Run: headless pygame with SDL's dummy video driver; simulated clock (each Clock.tick advances the game by its frame time, no real sleeping); random seed 0; keys injected as events and as key.get_pressed() state; no mouse input.
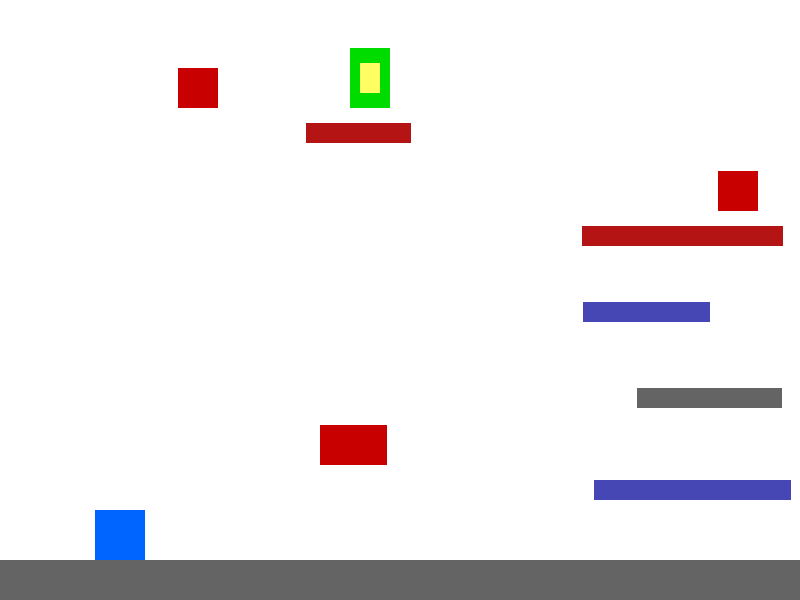
Frame 1 of 4 · flips 1–60 · no input
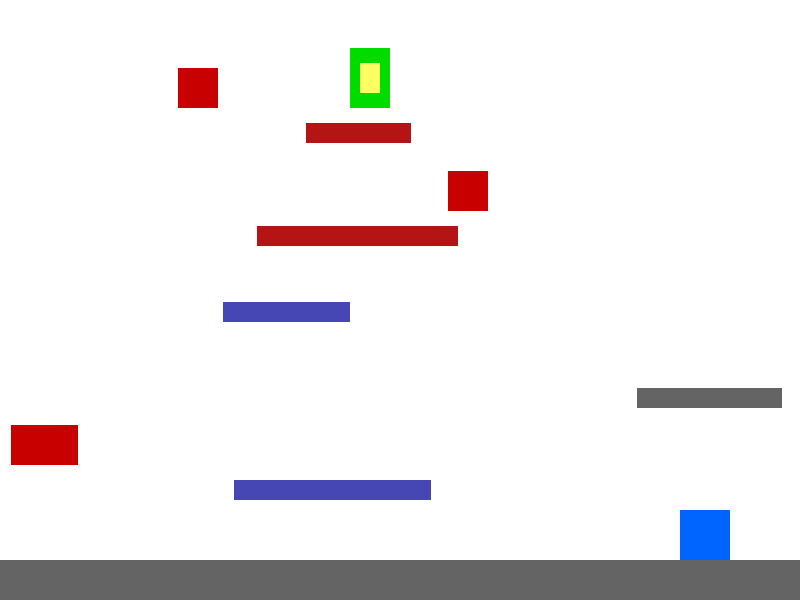
Frame 2 of 4 · flips 61–180 · tapped SPACE, RETURN · held RIGHT (→), D
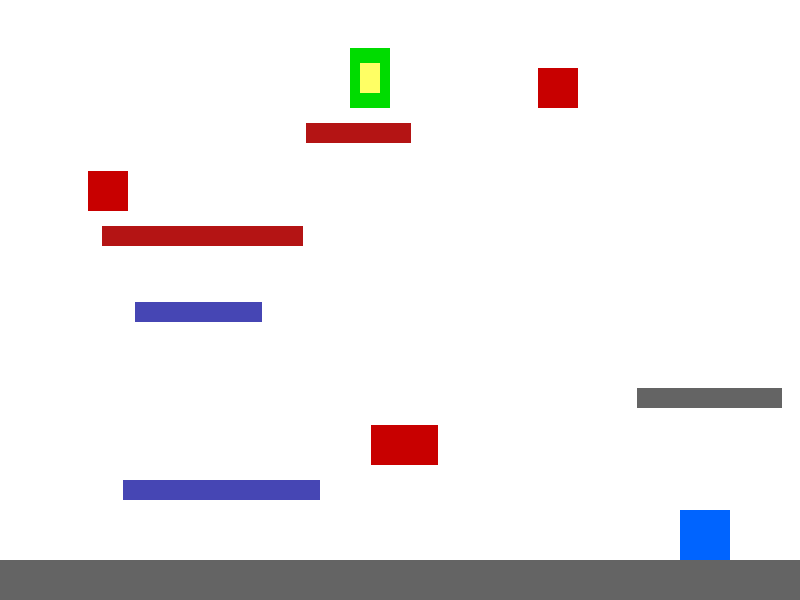
Frame 3 of 4 · flips 181–300 · held DOWN (↓), S
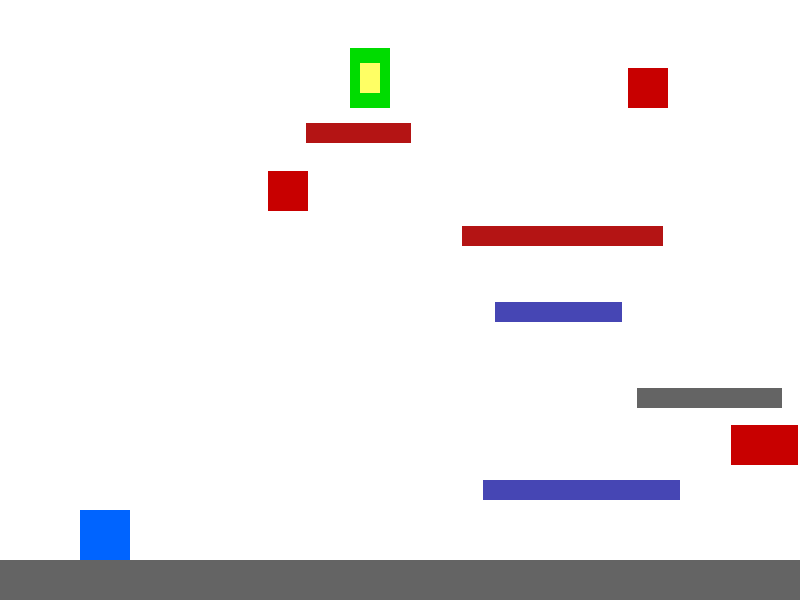
Frame 4 of 4 · flips 301–420 · held LEFT (←), A, UP (↑), W

The pygame program that drew these frames:

import pygame
import sys
import random

# Initialize Pygame
pygame.init()

# Constants
WIDTH, HEIGHT = 800, 600
FPS = 60
GRAVITY = 0.5
JUMP_STRENGTH = 15
MAX_FALL_SPEED = 15
PLAYER_SPEED = 5
DASH_BOOST = 18
DASH_DURATION = 12   # frames (~0.2s)
DASH_COOLDOWN = 90   # frames (~1.5s)

# Colors
WHITE = (255, 255, 255)
BLUE = (0, 100, 255)
GRAY = (100, 100, 100)
RED = (180, 20, 20)

# Particle for dash VFX
class Particle:
    def __init__(self, x, y):
        self.x = x + random.uniform(-8, 8)
        self.y = y + random.uniform(-15, 15)
        self.vx = random.uniform(-4, 4)
        self.vy = random.uniform(-3, 2)
        self.life = random.randint(12, 28)
        self.color = (255, random.randint(180, 255), 0)  # bright orange/yellow trail

    def update(self):
        self.x += self.vx
        self.y += self.vy
        self.vy += 0.15  # slight "float up" then fall
        self.life -= 1

    def draw(self, screen):
        if self.life > 0:
            size = max(2, int(self.life / 6))
            pygame.draw.circle(screen, self.color, (int(self.x), int(self.y)), size)


# Player class
class Player(pygame.sprite.Sprite):
    def __init__(self):
        super().__init__()
        self.image = pygame.Surface((50, 50))
        self.image.fill(BLUE)
        self.rect = self.image.get_rect()
        self.start_x = 120
        self.start_y = HEIGHT - 120
        self.rect.center = (self.start_x, self.start_y)
        self.velocity_y = 0
        self.on_ground = False
        self.jumps_remaining = 2
        self.dash_timer = 0
        self.dash_cooldown = 0
        self.dash_velocity = 0

    def reset_position(self):
        self.rect.center = (self.start_x, self.start_y)
        self.velocity_y = 0
        self.on_ground = False
        self.jumps_remaining = 2
        self.dash_timer = 0
        self.dash_velocity = 0

    def update(self, dx, platforms, enemies):
        # Cooldown & dash timer
        if self.dash_cooldown > 0:
            self.dash_cooldown -= 1
        if self.dash_timer > 0:
            self.dash_timer -= 1
            # Spawn dash particles (trail behind)
            if random.random() < 0.75:
                dash_dir = 1 if self.dash_velocity > 0 else -1
                px = self.rect.centerx - (dash_dir * 25)
                py = self.rect.centery
                particles.append(Particle(px, py))

        # Horizontal movement (input + dash boost)
        effective_dx = dx
        if self.dash_timer > 0:
            effective_dx += self.dash_velocity

        self.rect.x += effective_dx

        # Horizontal collisions
        hits = pygame.sprite.spritecollide(self, platforms, False)
        for hit in hits:
            if effective_dx > 0:
                self.rect.right = hit.rect.left
            elif effective_dx < 0:
                self.rect.left = hit.rect.right

        # Vertical movement
        self.velocity_y += GRAVITY
        if self.velocity_y > MAX_FALL_SPEED:
            self.velocity_y = MAX_FALL_SPEED
        self.rect.y += self.velocity_y

        # Reset on_ground
        self.on_ground = False

        # Vertical collisions
        hits = pygame.sprite.spritecollide(self, platforms, False)
        for hit in hits:
            if self.velocity_y >= 0:  # Falling / landing
                if hit.hazard:
                    self.reset_position()
                    return
                self.rect.bottom = hit.rect.top
                self.velocity_y = 0
                self.on_ground = True
                self.jumps_remaining = 2

                # Trigger disappearing platforms
                if hit.disappearing and hit.disappear_timer is None:
                    hit.disappear_timer = 50  # ~0.83s grace period
            elif self.velocity_y < 0:  # Ceiling hit
                self.rect.top = hit.rect.bottom
                self.velocity_y = 0

        # Fallback floor
        if self.rect.bottom >= HEIGHT:
            self.rect.bottom = HEIGHT
            self.velocity_y = 0
            self.on_ground = True
            self.jumps_remaining = 2

        # Enemy collisions (after movement)
        enemy_hits = pygame.sprite.spritecollide(self, enemies, False)
        for enemy in enemy_hits:
            if self.velocity_y > 2 and self.rect.bottom - self.velocity_y <= enemy.rect.top + 12:
                # Stomp!
                enemy.kill()
                self.velocity_y = -JUMP_STRENGTH * 0.8
            else:
                # Hit from side/bottom
                self.reset_position()
                break

    def jump(self):
        if self.jumps_remaining > 0:
            self.velocity_y = -JUMP_STRENGTH
            self.jumps_remaining -= 1
            self.on_ground = False

    def dash(self):
        if self.dash_cooldown <= 0:
            self.dash_timer = DASH_DURATION
            self.dash_cooldown = DASH_COOLDOWN
            # Determine direction from current input or default right
            keys = pygame.key.get_pressed()
            dir_x = 1
            if keys[pygame.K_LEFT]:
                dir_x = -1
            elif keys[pygame.K_RIGHT]:
                dir_x = 1
            self.dash_velocity = dir_x * DASH_BOOST


# Platform class (now supports moving, disappearing, hazard/spikes)
class Platform(pygame.sprite.Sprite):
    def __init__(self, x, y, width, height, moving=False, vel_x=0, disappearing=False, hazard=False):
        super().__init__()
        self.image = pygame.Surface((width, height))
        if hazard:
            self.image.fill(RED)
        elif moving:
            self.image.fill((70, 70, 180))
        else:
            self.image.fill(GRAY)
        self.rect = self.image.get_rect(topleft=(x, y))
        self.moving = moving
        self.vel_x = vel_x
        self.disappearing = disappearing
        self.hazard = hazard
        self.disappear_timer = None

    def update(self):
        if self.moving and self.vel_x != 0:
            self.rect.x += self.vel_x
            if self.rect.left < 0:
                self.rect.left = 0
                self.vel_x = abs(self.vel_x)
            elif self.rect.right > WIDTH:
                self.rect.right = WIDTH
                self.vel_x = -abs(self.vel_x)

        if self.disappearing and self.disappear_timer is not None:
            self.disappear_timer -= 1
            if self.disappear_timer <= 0:
                self.kill()


# Enemy class (simple horizontal patrol)
class Enemy(pygame.sprite.Sprite):
    def __init__(self, x, y):
        super().__init__()
        self.image = pygame.Surface((40, 40))
        self.image.fill((200, 0, 0))
        self.rect = self.image.get_rect(topleft=(x, y))
        self.vel_x = random.choice([-3, 3])

    def update(self):
        self.rect.x += self.vel_x
        if self.rect.left < 0 or self.rect.right > WIDTH:
            self.vel_x *= -1


# Exit / Goal
class Exit(pygame.sprite.Sprite):
    def __init__(self, x, y):
        super().__init__()
        self.image = pygame.Surface((40, 60))
        self.image.fill((0, 220, 0))
        pygame.draw.rect(self.image, (255, 255, 100), (10, 15, 20, 30))  # simple door highlight
        self.rect = self.image.get_rect(topleft=(x, y))


# === LEVEL GENERATION ===
def regenerate_level():
    # Clear old dynamic objects (keep player)
    for sprite in list(all_sprites):
        if sprite != player:
            all_sprites.remove(sprite)
    platforms.empty()
    enemies.empty()
    exit_group.empty()
    particles.clear()

    # Ground
    ground = Platform(0, HEIGHT - 40, WIDTH, 40, moving=False, vel_x=0, disappearing=False, hazard=False)
    platforms.add(ground)
    all_sprites.add(ground)

    # Layered random platforms for playable vertical progression
    y = HEIGHT - 120
    for i in range(8):
        x = random.randint(40, WIDTH - 160)
        w = random.randint(90, 230)
        moving = random.random() < 0.35
        disappearing = random.random() < 0.25
        hazard = random.random() < 0.28
        vel_x = random.choice([-2.8, 2.8]) if moving else 0

        plat = Platform(x, y, w, 20, moving, vel_x, disappearing, hazard)
        platforms.add(plat)
        all_sprites.add(plat)

        # Occasionally add an extra off-layer platform for variety
        if random.random() < 0.4:
            extra_x = random.randint(40, WIDTH - 160)
            extra_y = y + random.randint(-50, 40)
            extra_plat = Platform(extra_x, extra_y, random.randint(80, 180), 20,
                                  random.random() < 0.3, random.choice([-2.5, 2.5]) if random.random() < 0.3 else 0,
                                  random.random() < 0.2, random.random() < 0.25)
            platforms.add(extra_plat)
            all_sprites.add(extra_plat)

        y -= random.randint(70, 130)
        if y < 80:
            break

    # Enemies (placed on random platforms)
    for _ in range(4):
        if platforms.sprites():
            plat = random.choice(platforms.sprites())
            ex = plat.rect.x + random.randint(10, max(10, plat.rect.width - 50))
            ey = plat.rect.top - 55
            enemy = Enemy(ex, ey)
            enemies.add(enemy)
            all_sprites.add(enemy)

    # Exit placed on a higher platform
    high_plats = [p for p in platforms if p.rect.y < HEIGHT // 3]
    chosen = random.choice(high_plats) if high_plats else random.choice(platforms.sprites())
    exit_x = chosen.rect.x + random.randint(10, max(10, chosen.rect.width - 50))
    exit_y = chosen.rect.top - 75
    exit_obj = Exit(exit_x, exit_y)
    exit_group.add(exit_obj)
    all_sprites.add(exit_obj)

    # Reset player to starting position
    player.reset_position()


# Setup
screen = pygame.display.set_mode((WIDTH, HEIGHT))
pygame.display.set_caption("Procedural Platformer - Double Jump + Dash + Enemies + Exit")
clock = pygame.time.Clock()

player = Player()

# Groups
all_sprites = pygame.sprite.Group(player)
platforms = pygame.sprite.Group()
enemies = pygame.sprite.Group()
exit_group = pygame.sprite.Group()
particles = []

# Generate the first level
regenerate_level()

# Game loop
while True:
    for event in pygame.event.get():
        if event.type == pygame.QUIT:
            pygame.quit()
            sys.exit()
        if event.type == pygame.KEYDOWN:
            if event.key == pygame.K_SPACE:
                player.jump()
            if event.key == pygame.K_x:
                player.dash()

    # Input
    keys = pygame.key.get_pressed()
    dx = 0
    if keys[pygame.K_LEFT]:
        dx -= PLAYER_SPEED
    if keys[pygame.K_RIGHT]:
        dx += PLAYER_SPEED

    # Updates
    platforms.update()          # moving + disappearing logic
    player.update(dx, platforms, enemies)
    enemies.update()

    # Particle cleanup
    for p in particles[:]:
        p.update()
        if p.life <= 0:
            particles.remove(p)

    # Check win condition
    if pygame.sprite.spritecollideany(player, exit_group):
        print("★★★ LEVEL COMPLETE! Generating new random level... ★★★")
        regenerate_level()

    # Draw
    screen.fill(WHITE)
    all_sprites.draw(screen)

    # Draw particles on top (VFX)
    for p in particles:
        p.draw(screen)

    pygame.display.flip()
    clock.tick(FPS)
